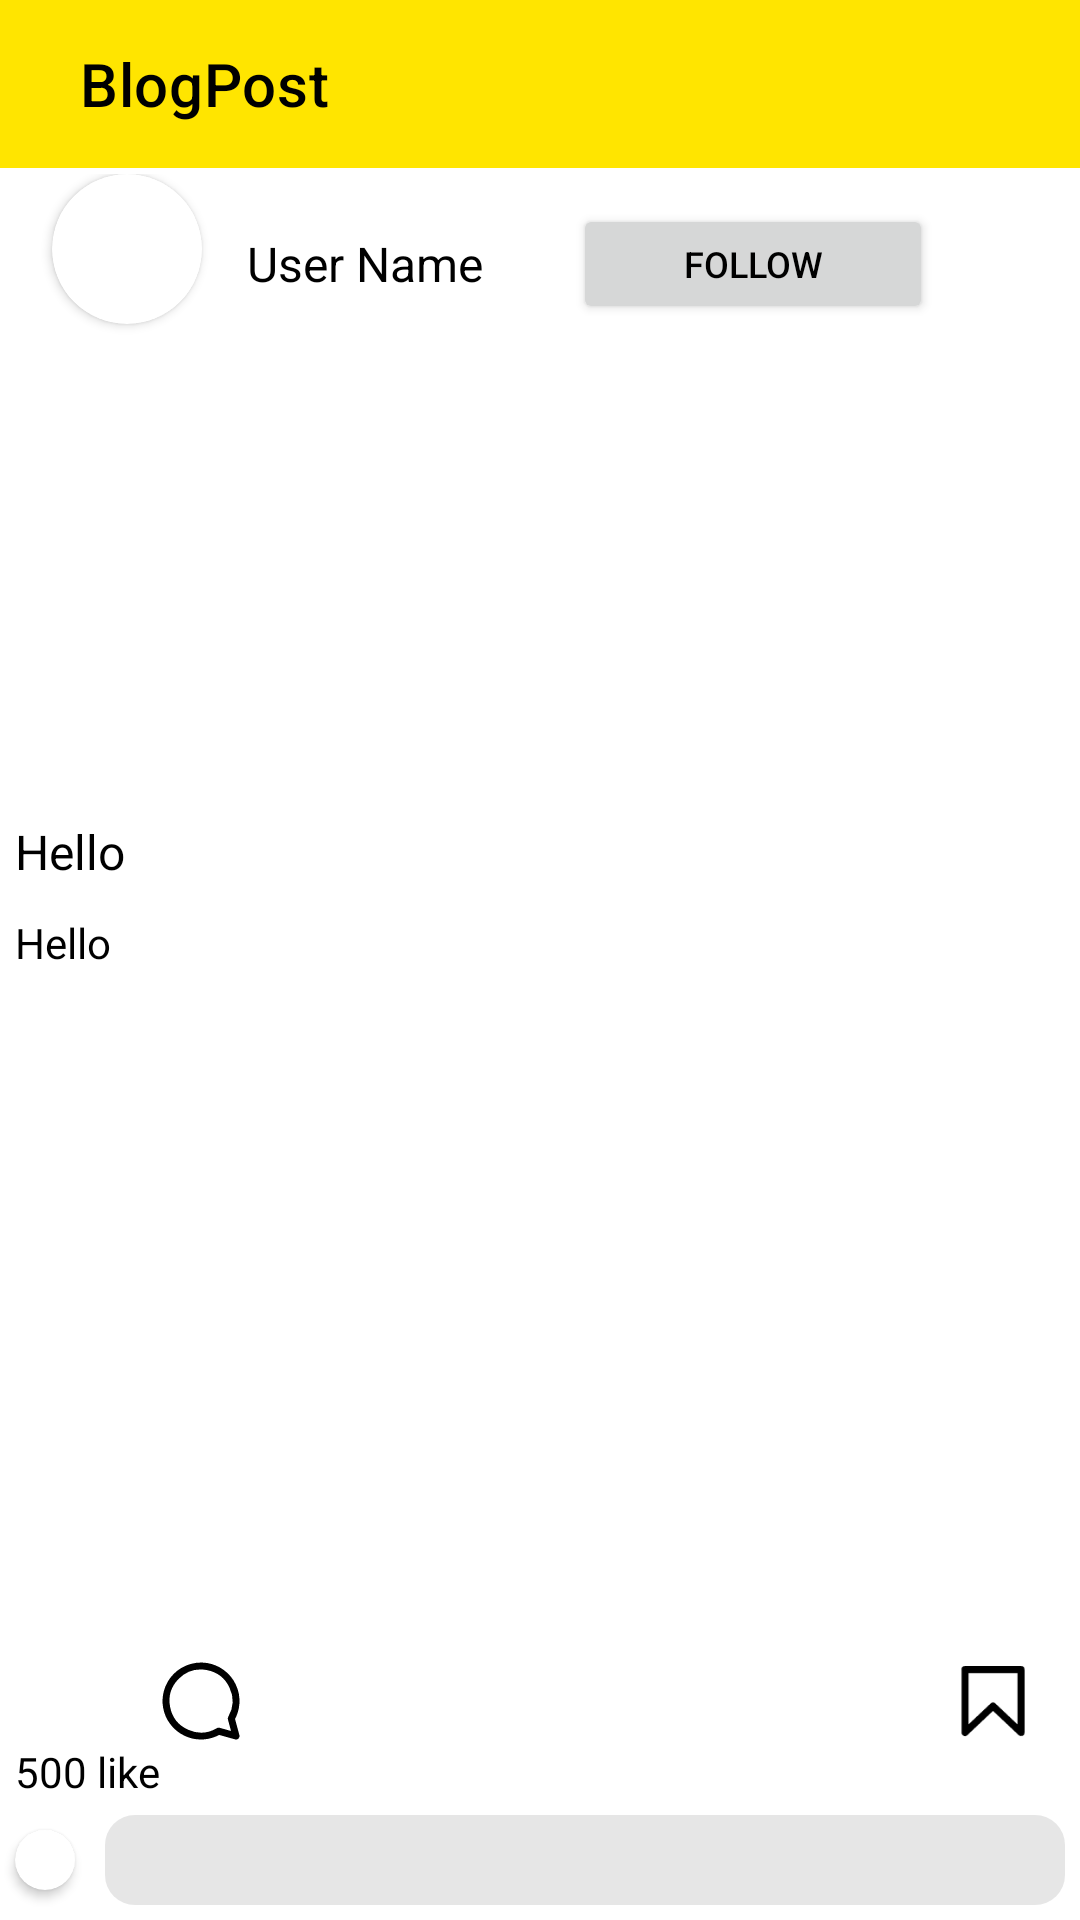

Produce the Android XML layout that renders to this screen, including the resource entries it uses.
<!-- AndroidManifest.xml: application theme Theme.PostBlog -->
<!-- res/layout/activity_content.xml -->
<?xml version="1.0" encoding="utf-8"?>
<androidx.constraintlayout.widget.ConstraintLayout xmlns:android="http://schemas.android.com/apk/res/android"
    xmlns:app="http://schemas.android.com/apk/res-auto"
    xmlns:tools="http://schemas.android.com/tools"
    android:layout_width="match_parent"
    android:layout_height="match_parent"
    tools:context=".content">

    <com.google.android.material.appbar.AppBarLayout
        android:id="@+id/appBarLayout"
        android:layout_width="match_parent"
        android:layout_height="wrap_content"
        app:layout_constraintEnd_toEndOf="parent"
        app:layout_constraintStart_toStartOf="parent"
        tools:ignore="MissingConstraints">

        <androidx.appcompat.widget.Toolbar
            android:id="@+id/toolbarprofile"
            android:layout_width="match_parent"
            android:layout_height="wrap_content"
            app:layout_constraintEnd_toEndOf="parent"
            app:layout_constraintStart_toStartOf="parent"
            app:layout_constraintTop_toTopOf="@+id/appBarLayout"
            app:title="  BlogPost"
            app:titleMargin="10dp"
            app:titleTextColor="@color/black" />
    </com.google.android.material.appbar.AppBarLayout>

    <ScrollView
        android:layout_width="match_parent"
        android:layout_height="match_parent"
        app:layout_constraintTop_toBottomOf="@+id/appBarLayout">

        <LinearLayout
            android:layout_width="match_parent"
            android:layout_height="match_parent"
            android:orientation="vertical">



            <LinearLayout
                android:id="@+id/linearLayout2"
                android:layout_width="match_parent"
                android:layout_height="match_parent"
                android:layout_marginTop="?attr/actionBarSize"
                android:orientation="vertical"
                app:layout_constraintBottom_toTopOf="@+id/linearLayout"
                app:layout_constraintEnd_toEndOf="parent"
                app:layout_constraintStart_toStartOf="parent"
                app:layout_constraintTop_toBottomOf="@+id/appBarLayout">

                <LinearLayout
                    android:layout_width="match_parent"
                    android:layout_height="wrap_content"
                    android:layout_gravity="center_horizontal"
                    android:background="#C8FFFFFF"
                    android:layout_marginLeft="5dp"
                    android:layout_marginTop="2dp"
                    android:orientation="horizontal">


                    <androidx.cardview.widget.CardView
                        android:layout_width="50dp"
                        android:layout_height="50dp"
                        android:layout_marginLeft="10dp"
                        android:layout_marginRight="10dp"
                        android:layout_marginBottom="10dp"
                        app:cardCornerRadius="100dp">

                        <ImageView
                            android:id="@+id/cuser"
                            android:layout_width="match_parent"
                            android:layout_height="match_parent"
                            android:layout_gravity="center"
                            android:scaleType="fitCenter" />

                    </androidx.cardview.widget.CardView>

                    <TextView
                        android:id="@+id/cusername"
                        android:layout_width="wrap_content"
                        android:layout_height="wrap_content"
                        android:layout_gravity="center"
                        android:layout_marginLeft="5dp"
                        android:text="User Name"
                        android:textColor="@color/black"
                        android:textSize="16sp" />

                    <TextView
                        android:id="@+id/ptime"
                        android:layout_width="wrap_content"
                        android:layout_height="wrap_content"
                        android:layout_gravity="center"
                        android:layout_marginStart="20dp"
                        android:text=""
                        android:textColor="@color/black"
                        android:textSize="10sp" />

                    <Button
                        android:layout_width="120dp"
                        android:layout_height="40sp"
                        android:layout_gravity="center"
                        android:layout_marginLeft="10dp"
                        android:text="Follow"
                        android:textColor="@color/black"
                        android:textSize="12dp" />


                </LinearLayout>



                    <ImageView
                        android:id="@+id/cposter"
                        android:layout_width="match_parent"
                        android:layout_height="150dp"
                        android:scaleType="centerCrop"
                        android:src="@drawable/nkhl" />

                    <LinearLayout
                        android:layout_width="match_parent"
                        android:layout_height="match_parent"
                        android:orientation="vertical">
                        <TextView
                            android:id="@+id/ctitle"
                            android:layout_width="match_parent"
                            android:layout_height="wrap_content"
                            android:text="Hello"
                            android:padding="5dp"
                            android:textColor="@color/black"
                            android:background="#C8FFFFFF"
                            android:textSize="16dp" />

                        <TextView
                            android:id="@+id/ccontent"
                            android:layout_width="match_parent"
                            android:layout_height="wrap_content"
                            android:text="Hello"
                            android:padding="5dp"
                            android:textColor="@color/black"
                            android:background="#C8FFFFFF"
                            android:textSize="14sp" />


                    </LinearLayout>



                <LinearLayout
                    android:layout_width="match_parent"
                    android:layout_height="match_parent"
                    android:orientation="vertical">







                    <androidx.recyclerview.widget.RecyclerView
                        android:id="@+id/postcontentlist"
                        android:layout_width="match_parent"
                        android:layout_height="match_parent"
                        android:layout_marginBottom="100dp" />

                </LinearLayout>

            </LinearLayout>


        </LinearLayout>
    </ScrollView>

    <LinearLayout
        android:id="@+id/linearLayout"
        android:layout_width="match_parent"
        android:layout_height="wrap_content"
        android:background="@color/white"
        android:orientation="vertical"
        app:layout_constraintBottom_toBottomOf="parent"
        app:layout_constraintEnd_toEndOf="parent"
        app:layout_constraintStart_toStartOf="parent">

        <LinearLayout
            android:layout_width="match_parent"
            android:layout_height="match_parent"
            android:layout_marginLeft="5dp"
            android:layout_marginTop="10dp"
            android:layout_marginRight="5dp"
            android:orientation="horizontal">

            <ImageView
                android:id="@+id/likebtn"
                android:layout_width="28dp"
                android:layout_height="28dp"
                android:layout_gravity="start"
                android:layout_marginStart="5dp"
                android:layout_marginEnd="10dp"
                android:scaleType="centerCrop"
                android:src="@drawable/likes"/>

            <ImageView
                android:id="@+id/commentbtn"
                android:layout_width="28dp"
                android:layout_height="28dp"
                android:layout_gravity="center"
                android:layout_marginStart="5dp"
                android:layout_marginEnd="10dp"
                android:scaleType="centerCrop"
                android:src="@drawable/comment" />

            <LinearLayout
                android:layout_width="match_parent"
                android:layout_height="wrap_content"
                android:gravity="end"
                android:orientation="horizontal">

                <ImageView
                    android:id="@+id/savebtn"
                    android:layout_width="28dp"
                    android:layout_height="28dp"
                    android:layout_marginStart="5dp"
                    android:layout_marginEnd="10dp"
                    android:scaleType="centerCrop"
                    android:src="@drawable/save" />

            </LinearLayout>


        </LinearLayout>

        <TextView
            android:id="@+id/ccount"
            android:layout_width="match_parent"
            android:layout_height="match_parent"
            android:layout_marginLeft="5dp"
            android:layout_marginRight="5dp"
            android:lines="1"
            android:text="500 like"
            android:textColor="@color/black"
            android:textSize="14sp" />

        <LinearLayout
            android:layout_width="match_parent"
            android:layout_height="wrap_content"
            android:orientation="horizontal">


            <LinearLayout
                android:layout_width="match_parent"
                android:layout_height="wrap_content"
                android:orientation="horizontal">

                <androidx.cardview.widget.CardView
                    android:layout_width="20dp"
                    android:layout_height="20dp"
                    android:layout_gravity="center"
                    android:layout_margin="5dp"
                    app:cardCornerRadius="100dp">

                    <ImageView
                        android:id="@+id/cicon"
                        android:layout_width="20dp"
                        android:layout_height="20sp"
                        android:scaleType="centerCrop"
                        android:src="@drawable/nkhl" />

                </androidx.cardview.widget.CardView>

                <EditText
                    android:layout_width="match_parent"
                    android:layout_height="30dp"
                    android:layout_gravity="center_vertical"
                    android:layout_margin="5dp"
                    android:layout_marginLeft="5dp"
                    android:layout_marginRight="10dp"
                    android:background="@drawable/commenttextbox"
                    android:inputType="text"
                    android:padding="10dp" />


            </LinearLayout>



        </LinearLayout>
    </LinearLayout>

</androidx.constraintlayout.widget.ConstraintLayout>
<!-- resources referenced by this layout -->
<resources>
  <color name="black">#FF000000</color>
  <color name="white">#FFFFFFFF</color>
  <!-- drawable comment (drawable) -->
  <vector xmlns:android="http://schemas.android.com/apk/res/android"
      android:width="24dp"
      android:height="24dp"
      android:viewportWidth="24"
      android:viewportHeight="24">
    <path
        android:pathData="M20.656,17.008a9.993,9.993 0,1 0,-3.59 3.615L22,22Z"
        android:strokeLineJoin="round"
        android:strokeWidth="2"
        android:fillColor="#00000000"
        android:strokeColor="@color/black"/>
  </vector>
  <!-- drawable commenttextbox (drawable) -->
  <shape xmlns:android="http://schemas.android.com/apk/res/android"
      android:shape="rectangle">
  
      <solid android:color="#C8DFDFDF" />
  
      <corners android:radius="10dp" />
  
  </shape>
  <!-- drawable save (drawable) -->
  <vector xmlns:android="http://schemas.android.com/apk/res/android"
      android:width="24dp"
      android:height="24dp"
      android:viewportWidth="24"
      android:viewportHeight="24">
    <path
        android:pathData="M20,21l-8,-7.56l-8,7.56l0,-18l16,0l0,18z"
        android:strokeLineJoin="round"
        android:strokeWidth="2"
        android:fillColor="#00000000"
        android:strokeColor="@color/black"
        android:strokeLineCap="round"/>
  </vector>
  <style name="Theme.PostBlog" parent="Theme.MaterialComponents.DayNight.NoActionBar">
          
          <item name="colorPrimary">@color/purple_500</item>
          <item name="colorPrimaryVariant">@color/purple_700</item>
          <item name="colorOnPrimary">@color/white</item>
          
          <item name="colorSecondary">@color/teal_200</item>
          <item name="colorSecondaryVariant">@color/teal_700</item>
          <item name="colorOnSecondary">@color/black</item>
          
          <item name="android:statusBarColor">?attr/colorPrimaryVariant</item>
          
      </style>
  <color name="purple_500">#FFE500</color>
  <color name="purple_700">#FFE500</color>
  <color name="teal_200">#FF03DAC5</color>
  <color name="teal_700">#FF018786</color>
</resources>
